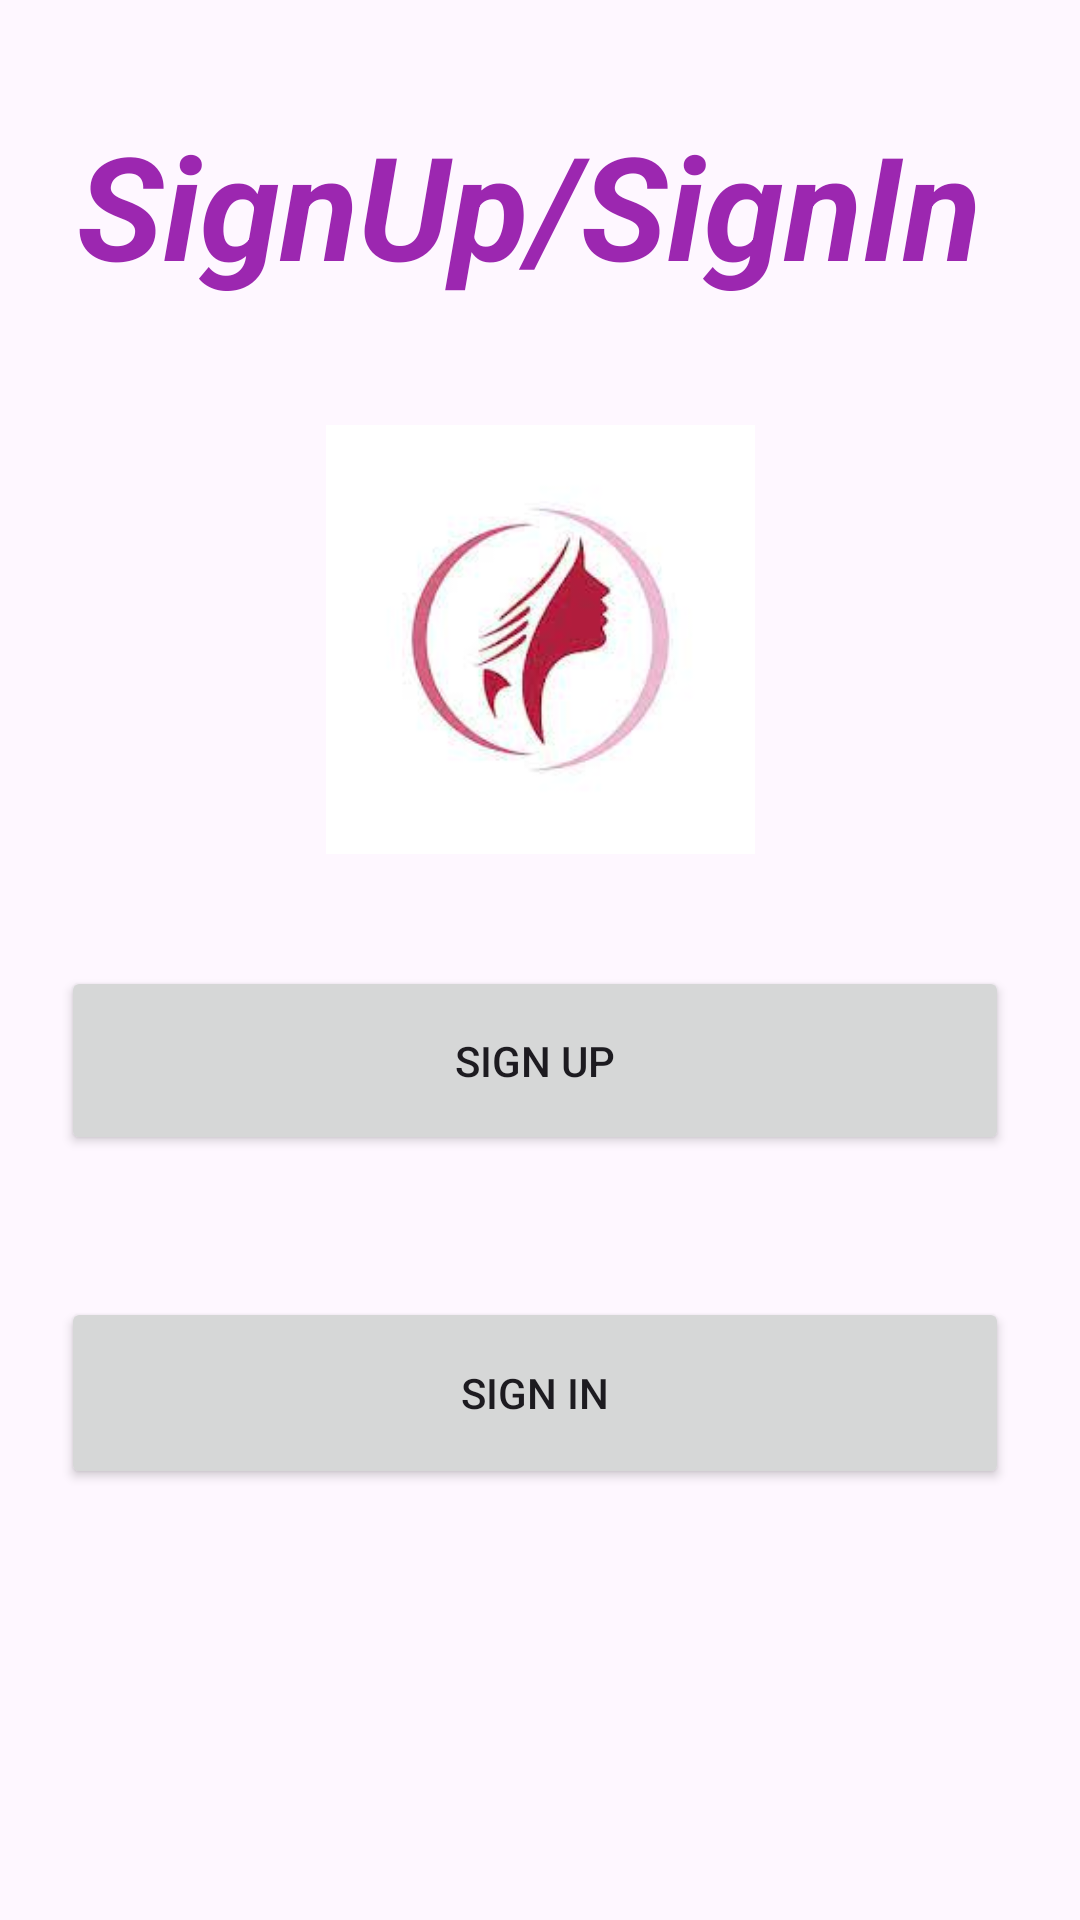

This screen was rendered from an Android layout file. Write that file and the resources it references.
<!-- AndroidManifest.xml: application theme Theme.WSapp -->
<!-- res/layout/activity_signing.xml -->
<?xml version="1.0" encoding="utf-8"?>
<androidx.constraintlayout.widget.ConstraintLayout xmlns:android="http://schemas.android.com/apk/res/android"
    xmlns:app="http://schemas.android.com/apk/res-auto"
    xmlns:tools="http://schemas.android.com/tools"
    android:layout_width="match_parent"
    android:layout_height="match_parent"
    tools:context=".signing" >

    <TextView
        android:id="@+id/txt4"
        android:layout_width="309dp"
        android:layout_height="68dp"
        android:layout_marginTop="36dp"
        android:text="@string/txt"
        android:textColor="#9C27B0"
        android:textSize="48sp"
        android:textStyle="bold|italic"
        app:layout_constraintEnd_toEndOf="parent"
        app:layout_constraintStart_toStartOf="parent"
        app:layout_constraintTop_toTopOf="parent" />

    <Button
        android:id="@+id/button5"
        android:layout_width="316dp"
        android:layout_height="63dp"
        android:layout_marginTop="180dp"
        android:onClick="signup"
        android:text="@string/button"
        app:layout_constraintBottom_toBottomOf="parent"
        app:layout_constraintEnd_toEndOf="parent"
        app:layout_constraintHorizontal_bias="0.463"
        app:layout_constraintStart_toStartOf="parent"
        app:layout_constraintTop_toBottomOf="@+id/txt4"
        app:layout_constraintVertical_bias="0.13" />

    <Button
        android:id="@+id/button6"
        android:layout_width="316dp"
        android:layout_height="64dp"
        android:onClick="signin"
        android:text="@string/buttonn"
        app:layout_constraintBottom_toBottomOf="parent"
        app:layout_constraintEnd_toEndOf="parent"
        app:layout_constraintHorizontal_bias="0.463"
        app:layout_constraintStart_toStartOf="parent"
        app:layout_constraintTop_toBottomOf="@+id/button5"
        app:layout_constraintVertical_bias="0.248" />

    <ImageView
        android:id="@+id/imageView12"
        android:layout_width="143dp"
        android:layout_height="149dp"
        android:contentDescription="@string/contentdescription"
        app:layout_constraintBottom_toTopOf="@+id/button5"
        app:layout_constraintEnd_toEndOf="parent"
        app:layout_constraintStart_toStartOf="parent"
        app:layout_constraintTop_toBottomOf="@+id/txt4"
        app:srcCompat="@drawable/wssss" />

</androidx.constraintlayout.widget.ConstraintLayout>
<!-- resources referenced by this layout -->
<resources>
  <!-- drawable wssss: png bitmap (drawable, 3942 bytes) -->
  <string name="button">Sign Up</string>
  <string name="buttonn">Sign In</string>
  <string name="contentdescription">imgggg</string>
  <string name="txt">SignUp/SignIn</string>
  <style name="Theme.WSapp" parent="Base.Theme.WSapp" />
  <style name="Base.Theme.WSapp" parent="Theme.Material3.DayNight.NoActionBar">
          
          
      </style>
</resources>
